pico-8 play session: hold → + tap 🅾

[t = 1 s] hold → ~1s, tap 🅾 ~2×
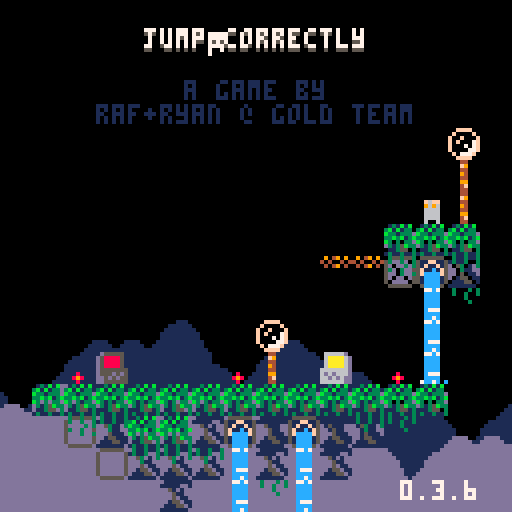
[t = 2 s] hold → ~2s, tap 🅾 ~4×
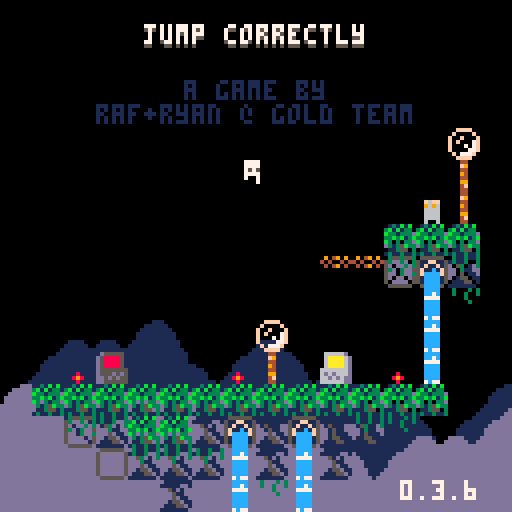
[t = 4 s] hold → ~4s, tap 🅾 ~7×
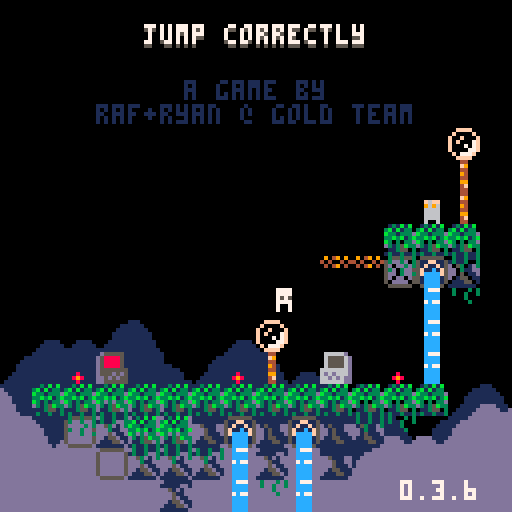
[t = 6 s] hold → ~6s, tap 🅾 ~10×
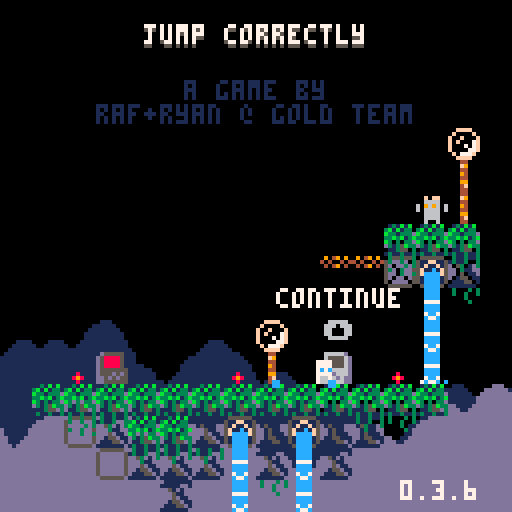

pico-8 cartridge
version 42
__lua__
-- jumper 2
-- 2025-01-17
ver="0.3.6"

hide_t=false //remove later
p_win=false //keep this
last_lvl=31

--constants and globals
p_spd=1
p_accel=0.3		 --fall accel (0.3)
p_f_max=4				 --fall spd max (4)
p_j_max=-2.5	 --jump spd max (-2.5)
p_j_fre=1   	 --num free jumps
p_j_t_max=5 	 --jump frames
p_w_spd=0.3 		--water fill speed

l_toucht=nil

chl=0 --checkpoint lvl
crl=0 --current lvl

-- enemy constants
ice_t_slow=70 --ice spawn time slow
ice_t_fast=30 --ice spawn time fast

cltb=0 --cloud time back
cltf=0 --cloud time front
key_cols={10,11,12,8} --keys

logo_t=0
auto_save=1
tot_d=0
aut=0

function _init()
	printh("=====start=====")
	cartdata("gt_jump_correctly_1")
	
	mplay=false
	pp=obj(-1,-1,3,5)
	chl=dget(0)
//chl=31
	auto_save=dget(1)
	tot_d=dget(2)
	printh("load save 0 "..chl)
	printh("load save 1 "..auto_save)
	printh("load save 2 "..tot_d)
	
	reset_checkpoint(0)
	
	menuitem(
		1,
		"save game",
		save_game
	)
	
	menuitem(
		2,
		"auto save "..(auto_save==1 and "is on" or "is off"),
		toggle_auto_save
	)
	
	menuitem(
		3,
		"clear save data",
		clear_save
	)
end

function reset_checkpoint(ll)
	printh("reseting from checkpoint")
	uits,l_uits=-0.1,-1 --ui time slow
	uitf,l_uitf=-0.1,-1 --ui time fast
	
	tpt=0								--lvl trans time
	pvy=0  			   --vel y
	pdrx=1 			   --dir x
	pdry=0 			   --dir y
	pmt=0  			   --move time
	pjmp=0 			   --current jump
	pjp=true     --jump pressed
	pjmpt=0      --jump time
	ptank=1 		   --num water tanks (this will probably never get higher)
	pwater=0 	   --amt water
	pst=false    --show empty tank icon
	pwt=0					   --water time
	ptw=false    --touching water
	pdig=false   --is digging
	pdt=0				 	  --digging time
	pseed=0				  --seeds
	psht=false   --shooting
	ptswch=false --touching switch player
	etswch=false --touching switch any ememy
	pto=false 	 	--near old man :(
	pio=false    --interact old man
	og_text=":)" --old guy text
	ptn=false				--touching ng cpu
	pin=false				--interact ng cpu
	ptd=0    				--touching door (0 no, 1 yes, 2 yes+interact)
	pbnk=false   --did bonk
	prst=0							--restart time
	
	ogidx=0
	ogt=0
	
	dth_t=-1					--death time
	dth_e=nil				--death object
	
	if ll then
		crl=ll
	else
		crl=chl
		if(auto_save==1)save_game()
	end
	
	if crl==0 then
		mplay=false
		music(63)// test no music
	elseif not mplay then
		mplay=true
		music(0)// test start music
	end
	
		
	init_lvl()
end

function _draw()
	cls()
	camera(cmx,cmy)
	
	draw_clouds()
	
	if logo_t<50 then
		draw_logo()
		return
	end
	
	if tpt>0 and tpt<40 then
		local t,c="computer "..crl,5
		if crl==0 then
			t="correct!"
			c=cltb%8+8
		end
		
		print(
			t,
			cmx+cen_txt(t),
			cmy+62,
			c)
		return
	end
	
	if dth_t!=-1 then
		if dth_e and dth_e.draw then
			dth_e.draw(dth_e)
		end
		for e in all(effs)do
			e.draw(e)
		end
		return
	end
	
	draw_bk()
	
	for e in all(enemies)do
		if(e.draw)e.draw(e)
	end
	
	map(0,0)
	
	if not tp_out then
		draw_player()
	end
	//printh(cmi.." "..cmj.." "..cmx.." "..cmy)
	
	draw_fg()
	
	for b in all(bullets)do
		b.draw(b)
	end
	
	
	for e in all(effs)do
		e.draw(e)
	end
	
	draw_hud()
	if aut>0 then
		for i=0,flr((30-aut)/10)do
			pset(cmx+2+i*2,cmy+126,7)
		end
	end
	
	if pio then
		draw_old_guy_prompt()
	end
end

function _update()
	l_uits,uits=uits,(uits+0.1)%30
	l_uitf,uitf=uitf,(uitf+0.2)%30
	cltb=(cltb+0.7)%136
	cltf=(cltf+1)%136
	
	if aut>0 then
		aut-=1
	end
	
	if scr_wrap and 
				flr(uits%3)==0 and
				flr(l_uits%3)!=0 then
		for i=0,16 do
			add_wrap(cmx,cmy+i*8,1)
			add_wrap(cmx+127,cmy+i*8,-1)
		end
	end
	
	if logo_t<50 then
		logo_t+=1
		if(btnp(❎))logo_t+=25
		return
	end
	
	update_clds()
	
	for e in all(effs)do
		e.update(e)
	end
	
	if dth_t>=0 then
		dth_t-=1
		//if dth_e and dth_e.update then
			//dth_e.update(dth_e)
		//end
		if(dth_t==0)reset_checkpoint(crl)
		return
	end
	
	if pio then
		update_old_guy_prompt()
		return
	end
	
	for e in all(enemies)do
		e.tswch=false
		if(e.update)e.update(e)
	end
	
	update_lvl()
	update_bullets()
	
	if tp_out then
		update_tp_out()
	else
		update_player()
	end
end

function comb(a,b)
	for k,v in pairs(b)do
		a[k]=v
	end
end

function obj(x,y,w,h,ext)
	o={x=x,y=y,w=w,h=h}
	comb(o,ext)
	return o
end

function eff(x,y,d,u,ext)
	o={x=x,y=y,draw=d,update=u}
	comb(o,ext)
	return o
end

function rand(bot,top)
	return flr(rnd((top+1)-bot))+bot
end

function draw_bb(o)
	rect(
		o.x-o.w/2,
		o.y-o.h/2,
		o.x+o.w/2,
		o.y+o.h/2,
		8)	
end

function col_bb(a,b)
	if b.w==0 or b.h==0 then
		return false
	end
	local ax=a.x-a.w/2
	local ay=a.y-a.h/2
	local bx=b.x-b.w/2
	local by=b.y-b.h/2
	
	return ax<=bx+b.w and
		ax+a.w>=bx and ay<=by+b.h and
		ay+a.h>=by
end

function test_w_wrap(a,b)
	local aa=a
	if scr_wrap then
		aa=obj(
			a.x%128+cmx,
			a.y,a.w,a.h)
	end
	if col_bb(aa,b) then
		return b
	end
	return nil
end

function on_layer(o,ox,oy,lrs,t_spk,hb_mod)
	if type(lrs)!="table" then
		lrs={lrs}
	end
	if(hb_mod==nil)hb_mod=0
	
	local a=obj(o.x+ox,o.y+oy,o.w+hb_mod,o.h+hb_mod)
	local mi=flr(a.x/8)
	local mj=flr(a.y/8)
	
	for j=min(cmj+15,mj+1),max(cmj,mj-1),-1 do
	for ii=mi-1,mi+1 do
		local i=ii%16+cmi
		for f in all(lrs) do
			local s=mget(i,j)
			if fget(s,f) then
				--[[
				local aa=a
				if scr_wrap then
					aa=obj(
						a.x%128+cmx,
						a.y,a.w,a.h)
				end
				local b=obj(
					i*8+4,j*8+4,8,8,{s=s}
				)
				if col_bb(aa,b) then
					return b
				end
				]]--
				local b=obj(
					i*8+4,j*8+4,8,8,{s=s}
				)
				if test_w_wrap(a,b) then
					return b
				end
			end
		end
	end end
	
	if t_spk then
		for s in all(spks) do
			if test_w_wrap(a,s) then
				return s
			end
		end
	end
	return nil
end

function on_scr(o)
	return o.y<cmy+137 and 
								o.y>cmy-4 and
			 				o.x<cmx+137 and 
			 				o.x>cmx-4
end

function round(n)
	if n-flr(n)>=0.5 then
		return flr(n)+1
	end
	return flr(n)
end

function lerp(a,b,t)
 return a+(b-a)*t
end

function clear_map_at(x,y)
	mset(flr(x/8),flr(y/8),0)
end

function draw_logo()
	local f=min(logo_t/25,1)
	for i=1,4 do
		spr(
			124+i-1,
			cmx+60+f*8*i-4*f,
			cmy+60)
		spr(
			124-i,
			cmx+60-f*8*i+4*f,
			cmy+60)
	end
end

function toggle_auto_save(i)
	if i==1 or i==2 then
		return
	end
	auto_save=(auto_save+1)%2
	printh("set auto save ")
	printh(auto_save)
	dset(1,auto_save)
	//add sfx here
	menuitem(
		2,
		"auto save "..(auto_save==1 and "is on" or "is off"),
		toggle_auto_save
	)
end

function save_game(i)
	if i==1 or i==2 then
		return
	end
	printh("set save 0 "..chl)
	printh("set save 2 "..tot_d)
	dset(0,chl)
	dset(2,tot_d)
	//add sfx here
	aut=30
end

function clear_save(i)
	if i==1 or i==2 then
		return
	end
	
	printh("clear save 0")
	printh("clear save 2")
	dset(0,0)
	dset(2,0)
	chl=0
end

music(0)

-->8
--player
function draw_player()
	local off=(ptswch and 2 or 0)
	
	--legs
	sspr(
		12,flr(pmt)%2*2+8,
		4,2,
		pp.x-2,pp.y+1-off,
		4,2,
		pmt<2
	)	

	--ducking
	local dt=flr(pdt/3)%2
	if dt==0 and 
				pdry==1 and 
				pvy==0 and
				not pdig then
		dt=1
	end

	--head
	if(pjmp>=p_j_fre)pal(12,5)
	sspr(
		8,pdry*4+12,
		4,4,
		pp.x-2,pp.y-3+dt-off,
		4,4,
		pdrx==-1
	)
	pal()
		
	--off screen arrow
	if pp.x>cmx+128 then
		spr(13,cmx+120,pp.y-4)
	elseif pp.x<cmx-1 then
		spr(13,cmx+2,pp.y-4,1,1,true)
	end
	
	--water drops
	if ptw then
		draw_splash(pp.x-4,pp.y-5)
	end
	
	--water tank
	local ofx=3
	if(pdrx==-1)ofx=-8
	if pst then
		sspr(0,8,6,6,pp.x+ofx,pp.y-6)
	elseif pwater>0 then
		if ptw then
			--tank shadow
			sspr(
				0,8,6,6,
				pp.x+ofx+1,pp.y-5)
		end
		sspr(
			16+8*(pwater-1)+(flr(uits)%2)*4,8,
			5,5,pp.x+ofx,pp.y-6)
	end
	
	--seeds
	for i=1,pseed do
		local a=uitf/7.5+i/pseed
		local x=pp.x+cos(a)*6
		local y=pp.y+sin(a)*6
		rectfill(
			x,y,
			x+sgn(cos(a)),
			y+sgn(sin(a)),7)
	end
	
	if prst>15 then
		draw_int(
			4-flr(prst/15),
			pp.x+2,
			pp.y-2)
	end
	
	--[[
	draw_bb(
		{x=pp.x,y=pp.y+4,w=3,h=1}
	)
	]]--
end

function update_player()
	local move=false
	pdry=0
	if(btn(➡️))move,pdrx=true,1
	if(btn(⬅️))move,pdrx=true,-1
	if(btn(⬆️))pdry=-1
	if(btn(⬇️))pdry=1
	
	if move then
		pmt-=0.3
		if(pmt<0)pmt=4
		if not on_layer(pp,pdrx,0,0) then
			pp.x+=p_spd*pdrx
		end
	else
		pmt=0
		pp.x=flr(pp.x)
	end
	
	if scr_wrap then
		local wr=false
		if(pp.x<cmx-1)pp.x,wr=cmx+127,true
		if(pp.x>cmx+127)pp.x,wr=cmx,true
		if(wr)sfx(3,-1,12,14)
	end
	
	--touch enemy
	local ts=false --touch shroom
	for e in all(enemies)do
		if col_bb(pp,e) then
			if e.draw==draw_shroom then
				ts=true
				//printh(pp.x.." "..pp.y.." touch shroom")
			elseif e.can_hurt then
				//reset_checkpoint()
				kill_plr(e)
				return
			end
		end
	end
	
	--jump
	if btn(🅾️) then
		if not pjp then
			pjp=true
			--  bank,chnl,off, len
			--sfx(0,   0,   0,   0)
			if (pjmp<p_j_fre or
							flr(pwater/3)>0) then
				if pjmp>=p_j_fre and pwater>2 then
					pwater-=3
					if pwater==0 then
						pst=true
					end
				end
				pjmpt=p_j_t_max
				//pvy=p_j_max
				pjmp+=1
				add_jump(pp.x-1,pp.y)
				if not ptn then
					sfx(3,-1,0,8)
				end
			end
		end
		if pjmpt>0 then
			pvy=p_j_max
		end
		pjmpt=max(0,pjmpt-1)
	else
		pjmpt=0
		pjp=false
	end
	
	--fall
	pvy=min(p_f_max,pvy+p_accel)
	if pvy<0 then
		local b=on_layer(pp,0,pvy,0) 
		if b then
			if not pbnk then
				sfx(3,-1,8,4)
			end
			pbnk=true
			pp.y=b.y+7
			pvy=0.5 --y vel of player after bonk
		end
	else 
		local t=on_layer(
			pp,0,max(1,pvy),{0,1})
		if t!=nil and t.y-pp.y>4 then
			if pvy>p_accel then
				//printh(
				//	"landed "..(
				//		ts and "true" or "false")
				//	)
				add_landed(pp.x,pp.y+4)
				pbnk=false
				sfx(5,-1,0,10)
			end
			pp.y=(flr(pp.y/8)*8)+5
			pvy=0
			pst=false
			
			if not ts then
				pjmp=0
			end
			
			if t and t.s==76 then
				set_cld(t.x,t.y)
			end
		end
	end
	pp.y+=pvy
	
	local sq=on_layer(pp,0,0,0)
	if sq then
		//printh(sq.x.." "..sq.y)
		local o=obj(
			sq.x,sq.y,0,0,
			{
				draw=function()
					spr(sq.s,sq.x-4,sq.y-4)
				end
			})
		kill_plr(o)
	end
	
	--shoot
	if btn(❎) then
		if not pto and 
					not psht and 
					pseed>0 then
			psht=true
			pseed-=1
			sfx(6,-1,0,6)
			local dx=pdrx
			if(pdry!=0)dx=0	
			//add_get(pp.x+2,pp.y,pseed)
			add_bullet(
				pp.x+dx*5,pp.y+pdry*5,1,
				dx*4,pdry*4,false,7,true)
		end
	else
		psht=false 
	end
	
	if btn(❎) and 
				btn(⬇️) and 
				pvy==0 then
		prst+=1
		if prst==15*4 then
			kill_plr()
		end
	else
		prst=0
	end
	
	--touch water
	--note: timer doesnt
	--reset when player
	--leaves water
	ptw=false
	for w in all(waters) do
		if(col_bb(pp,w))ptw=true
	end
	if ptw then
		pwt+=p_w_spd
		if pwt>=1 then
			pwt=0
			if pwater/3<ptank then
				pwater+=1
				pst=false
				sfx(4,-1,(pwater-1)*6,6)
			end
		end
	end
	
	//printh(pov)
	
	if pp.y>cmy+136 then
		//reset_checkpoint()
		kill_plr()
		return
	end
	
	for b in all(bullets)do
		if col_bb(pp,b) then
			//reset_checkpoint()
			kill_plr(b)
			return
		end
	end
	
	--touch key
	for k in all(l_keys)do
		if not k.p and col_bb(pp,k) then
			k.p=true
			add(p_keys,k)
			sfx(10)
		end
	end
	
	--touch door
	//for d in all(doors)do
	if door then
		if col_bb(pp,door) then
			//ptd=true
			if btn(⬇️) or btn(⬆️) then
				local can=true
			
				//sfx(11)
				//sfx(17)
				//sfx(7,-1,4,4)
				for k in all(l_keys)do
					if k.p==false then
						can=false
					end
				end
			
				if can then
					for k in all(keys)do
						del(keys,k)
					end
					if crl==last_lvl then
						crl=0
						p_win=true
					elseif crl==chl then
						crl+=1
					else
						crl=chl
					end
					sfx(11)
					init_tp_out()
				
					return
				elseif ptd<2 then
					sfx(7,-1,4,4)
					ptd=2
				end
			else
				ptd=1
			end
		else
			ptd=0
		end
	end
	
	--touch flower
	local flwr=nil
	for f in all(flwrs)do
		if col_bb(pp,f) and pdry==1 then
			flwr=f
		end
	end
	
	if pvy!=0 or flwr==nil then
		pdig=false
		pdt=0
	else
		if pdig==false then
			pdt=10
		end
		pdig=true
		if pdt%5==0 then
			add_dig(pp.x,pp.y+4)
			sfx(8,-1,27,4)
		end
		if pdt<=0 then
			del(flwrs,flwr)
			pseed+=flwr.s
			add_get(pp.x,pp.y,"+"..flwr.s)
			sfx(14)
		end
		pdt-=1
	end
	
	-- touch teleporter
	local toucht=nil
	for tt in all(tps)do
	for i=0,1 do
		local t=tt[i+1]
		if t then
			if col_bb(pp,t) then
				//printh((i+1%2)+1)
				toucht=tt[(i+1)%2+1]
			end
		end 
	end end
	if l_toucht==nil and
				toucht!=nil then
		pp.x=toucht.x
		pp.y=toucht.y+1
		pvy*=-1
		--[[
		because of long pressing jumps,
		if the player enters this while
		holding jump before the max hold
		time, their velocity wont flip
		]]--
		add_b_exp(pp.x,pp.y,5,5,toucht.c)
		sfx(7,-1,8,24)
	end
	l_toucht=toucht
	
	-- old man
	pto=false
	if old_guy and 
				col_bb(pp,old_guy)then
		pto=true
		if btnp(❎) then
			sfx(7,-1,0,4)
			pio=true
			ogt=0
			l_ogt=-1
			if og_texts[crl]!=nil then
				og_text=og_texts[crl]
			end
		end
	end
	
	-- touch ng cpu
	ptn=false
	if ng_cpu and
				col_bb(pp,ng_cpu)then
		ptn=true
		if btnp(❎) then
			if pin then
				clear_save()
				//kill_plr(ng_cpu)
				crl=1
				init_tp_out()
				sfx(17)
			else
				sfx(7,-1,0,4)
			end
			pin=true
		elseif btnp(🅾️) then
			sfx(7,-1,4,4)
			pin=false
		end
	else
		pin=false
	end
end

function kill_plr(o)
	tot_d+=1
	dth_e=o
	dth_t=30
	add_b_exp(
		mid(cmx,pp.x,cmx+127),
		mid(cmy,pp.y,cmy+127),
		10,10)
		sfx(8,-1,0,27)
end

-->8
--hud/general

function draw_hud()
	print(ver,100,120,7)
	if(hide_t)return
	--[[
	// uncomment for testing
	print("lvl:"..crl+1,cmx+31,cmy+1,1)
	print("lvl:"..crl+1,cmx+30,cmy,7)
	print("dth:"..tot_d,cmx+61,cmy+1,1)
	print("dth:"..tot_d,cmx+60,cmy,7)
	]]--
	
	if crl==0 then
		local t="jump correctly"
		//t="you jumped correctly"
		local off=mid(
			-2.9,
			cos((cltf%136)/136)*3,
			2.9
		)
		print(
			t,cen_txt(t),10+off,5)
		print(
			t,cen_txt(t),9+off,7)
		print("a game by",46,20,1)
		print("raf+ryan @ gold team",
			24,26,1)
		
		if p_win then
		 t1="times jumped"
		 t2="incorrectly: "..tot_d
		 //t2="incorrectly: "..19999
		 print(
			 t1,
			 cen_txt(t1),40,13)
		 print(
			 t2,
			 cen_txt(t2),46,13)
			
			print("rank:",49,58,7)
			//tot_d=50
			local r,c=rank()
			if c==nil then
				pal(7,(uitf%8)+8)
			elseif flr(uitf)%2==0 then
				pal(7,c)
			end
			print(r,72,58,7)
			pal()
		end	
	end
end

function cen_txt(t)
	return 64-(#t*4)/2
end

function draw_splash(x,y)
	sspr(
		16,13+flr(uitf)%3*3,
		8,3,
		x,y)	
end

clds_b={
"00000002234002000",
"00000031111631420",
"20034311111111114",
"14311111111111111"
}
clds_f={
"00000023400562000",
"20022311143111456",
"14311111111111111"
}
function draw_clouds()
	rectfill(cmx,cmy+112,cmx+128,cmy+128,1)
	draw_cloud_layer(clds_b,72,cltb)
	rectfill(cmx,cmy+120,cmx+128,cmy+128,13)
	pal(1,13)
	draw_cloud_layer(clds_f,88,cltf)
	pal()
end

function draw_cloud_layer(arr,y,t)
	for j=1,#arr do
		for i=0,16 do
			local x=i*8-t
			if(x<-8)x+=136
			spr(arr[j][i+1],cmx+x,cmy+y+j*8)
		end
	end
end

function draw_old_guy()
	local s=0
	if cltf>68 or 
				cltf<30 and cltf%12>6 then
		s=4
	end
	sspr(
		64+s,0,
		4,8,
		old_guy.x-2,old_guy.y-4,
		4,8,
		pp.x<old_guy.x)
	if cltf>68 then
		local off=old_guy.y
		if(cltf%12>6)off-=1
		line(
			old_guy.x-4,off-1,
			old_guy.x-4,off,6)
		line(
			old_guy.x+3,off-1,
			old_guy.x+3,off,6)
	end
	//draw_bb(old_guy)
end

function draw_old_guy_prompt()
	local top=cmy+40
	local lft=cmx+20
	
	rectfill(
		lft,top,
		lft+86,top+48,0)
	rect(
		lft,top,
		lft+86,top+48,7)
	
	print(sub(og_text,0,ogt),
		lft+2,top+2,7)
end

l_ogt=-1
function update_old_guy_prompt()
	if ogt<#og_text then
		ogt+=0.5
		if l_ogt!=flr(ogt) and flr(ogt)%2==0 then
			local off=rand(0,1)
			sfx(18,-1,off*3,3)
			//sfx(18,-1,0,2)
		end
		l_ogt=flr(ogt)
	end

	if btnp(🅾️) then
		pio=false
		sfx(7,-1,4,4)
	elseif btnp(❎) then
		if ogt<#og_text then
			ogt=#og_text
		else
			pio=false
			sfx(7,-1,4,4)
		end
	end
end

function draw_ng_cpu()
	if ptd>0 then
		print(
			"continue",
			door.x-15,
			door.y-20,
			7)
		draw_int("⬆️",door.x+1,door.y-2)
	end
	
	spr(7,ng_cpu.x-4,ng_cpu.y-4)
	if(not ptn)return
		
	if pin then
		print(
			"are you sure?",
			ng_cpu.x-23,
			ng_cpu.y-20,
			7)
		print(
			"no:    yes:",
			ng_cpu.x-23,
			ng_cpu.y-12,
			7)
		draw_int("🅾️",ng_cpu.x-7,ng_cpu.y-2)
		draw_int("❎",ng_cpu.x+25,ng_cpu.y-2)
	else
		print(
			"new game",
			ng_cpu.x-15,
			ng_cpu.y-20,
			7)
		draw_int("❎",ng_cpu.x,ng_cpu.y-2)
	end
end

-- draw interact
function draw_int(s,x,y)
	print(s,x-4,y-10,5)
	print(
		s,
		x-4,
		y-(
			flr(uits)%2==0 and 11 or 10
		),
		6
	)
end


og_texts={}
og_texts[0]="bad news. one of the\ninterns spilled their\nlatte on the\nmainframe console and\nscrambled our\nencrypted data. make\nhaste and retrieve\nour floppy disks!"
og_texts[2]="if you look down,\nyou'll notice these\ndancing flowers.\nthey're extra tasty\nthis time of year!"
og_texts[8]="oh boy, i can't wait\nto get back to work!"
og_texts[15]="i feel a temporal\nshift when i pass\nthe particles."
og_texts[16]="these mushrooms\nreally get me. they\ncan help us reach\nhigh and low places!"
og_texts[21]="my forehead feels\nrather warm!\nfortunately, the\nsource of the heat\nmay not harm you."
og_texts[28]="some jerk once\ncompared me to a\ntalking paper clip."
og_texts[31]="almost there, kid!\nuse your final\nresources wisely."

function rank()
	if(tot_d==0)return "s+",nil
	if(tot_d<=40)return "s",8
	if(tot_d<=100)return "a",9
	if(tot_d<=200)return "b",11
	if(tot_d<=400)return "c",13
	return "d",2
end
-->8
--map functions

function init_lvl()
	reload(0x1000, 0x1000, 0x2000)
	waters={}
	ftns={}
	l_keys={}
	p_keys={}
	door=nil
	flwrs={}
	swchs={}
	swch_cs={}
	sw_blks={}
	clds={}
	spks={}
	tps={
		{nil,nil},
		{nil,nil}
	}
	old_guy=nil
	ng_cpu=nil
	
	sw_state=false
	sw_state_c=false
	sw_state_l=false
	scr_wrap=false
	flip_d=false
	
	bullets={}
	effs={}	
	enemies={}	
	--current map tile i,j
	cmi=crl%8*16
	cmj=flr(crl/8)*16
	--current map x,y
	cmx,cmy=cmi*8,cmj*8
	
	--debug for when no checkpoint
	pp.x,pp.y=cmx+64,cmy+64
	
	printh("init lvl: "..crl..", "..cmi.." "..cmj)
	
	local inf_ftns={}
	
	for j=0,15 do
	for i=0,15 do
		local s=mget(cmi+i,cmj+j)
		local fl=fget(s)
		local sn=mget(cmi+i,cmj+max(j-1,0))
		local ss=mget(cmi+i,cmj+min(j+1,15))
		local sw=mget(cmi+max(i-1,0),cmj+j)
		local se=mget(cmi+min(i+1,15),cmj+j)

		local x,y=cmx+i*8,cmy+j*8
		
		if s>=93 and s<=94 then
			--fountains
			local on_t,off_t=7,0
			if(s==94)on_t,off_t=30,30
			if(s==93)add(inf_ftns,{x=x,y=y})
			add(ftns,{
				x=x,y=y,
				t=-1,on_t=on_t,off_t=off_t
			})
			mset(cmi+i,cmj+j,79)
		elseif s==109 or s==110 then
			add(sw_blks,{
				cmi+i,cmj+j,s==110
			})
		elseif fl==0 then
			-- items created in this
			-- block will clear the
			-- original map tile
			mset(cmi+i,cmj+j,0)
			
			if s==107 then
				--spikes
				local off,f=5,false
				if sn!=77 and 
							sn!=109 and
							sn!=110 and
							fget(sn,0) then
					off,f=2,true
				end
				local sp=add_enemy(
					x+4,y+off,8,4,
					draw_spike,
					nil,
					false,
					true,
					{f=f}
				)
				add(spks,sp)
			elseif s==53 then
				--circle spikes
				add_enemy(
					x+4,y+4,7,7,
					draw_c_spike,
					nil,
					false,
					true
				)
			elseif s==22 then
				--keys/floppy
				add(l_keys,obj(
					x+4,y+4,4,4,
					{p=false}
				))
			elseif s==23 then
				--door
				door=obj(x+4,y+4,8,8)
			elseif s==24 or s==25 then
				--flower 5 seed
				add(flwrs,obj(x+4,y+4,6,8,{s=s==24 and 5 or 1}))
			elseif s==48 or s==49 then
				-- checkpoints
				printh("cp "..x.." "..y)
				pp.x,pp.y=x+4,y+5
				add_b_exp(pp.x,pp.y,10,10)
			elseif s==50 or s==51 then
				-- slimes
				add_enemy(
					x+4,y+4,4,6,
					draw_slime,
					update_slime,
					true,
					true,
					{fast=s==51}
				)
			elseif s==52 then
				-- cacti
				add_enemy(
					x+4,y+4,7,8,
					draw_cactus,
					update_cactus,
					true,
					true,
					{t=60}
				)
			elseif s==55 or s==56 then
				-- moles
				add_enemy(
					x+4,y+4,5,6,
					draw_mole,
					update_mole,
					true,
					true,
					{j=s==56,tm=15,htm=0}
				)
			elseif s==35 then
				-- switches
				add(swchs,obj(
					x+4,y+6,7.5,3))
			elseif s==37 then
				-- switch coins
				add(swch_cs,obj(
					x+4,y+4,7,6))
			elseif s==102 or s==103 then
				-- icicles
				add_enemy(
					x+4,y-4,0,0,
					nil,
					update_ice_spwn,
					false,
					false,
					{tm=s==102 and ice_t_slow or ice_t_fast}
				)
			elseif (s>=40 and s<=44) or
										(s>=57 and s<=60) then
				-- flame spaner
				local drs={
					nil,
					{1,0},{-1,0},{0,-1},{0,1}
				}
				local spd=0.8 -- slow speed
				if s==40 then
					spd=1.8 -- tracker speed
				elseif s>45 then
					spd=1.6 -- fast speed
				end
				local e=add_enemy(
					x,y,0,0,
					draw_flame_spawn,
					update_flame_spawn,
					false,
					false,
					{
						tm=0,
						dr=s<45 and drs[s-39] or drs[s-55],
						flt=not fget(ss,0),
						spd=spd
					}
				)
				//printh(s-39)
				//printh(drs[s-39])
			elseif s==11 then
				scr_wrap=true
			elseif s==61 then
				-- mushroom
				add_enemy(
					x+4,y+4,7,6,
					draw_shroom,
					update_shroom,
					true,
					false,
					{tp=false}
				)
			elseif s==31 then
				--eye
				add_enemy(
					x+4,y+4,7,6,
					draw_eye,
					update_eye,
					false,
					false,
					{t=0}
				)
			elseif s==120 then
				flip_d=true
			elseif s>=116 and s<=119 then
				--teleporters
				local i1=ceil(abs(115-s)/2)
				local i2=(s%2)+1
				local cs={{3,11},{2,8}}
				tps[i1][i2]=obj(
					x+4,y+4,6,6,
					{c=cs[i1]}
				)
			elseif s==8 then
				old_guy=obj(
					x+4,y+4,8,8,
					{draw=draw_old_guy}
				)
			elseif s==7 then
				ng_cpu=obj(
					x+4,y+4,8,8)
			end
		end
	end end
	
	for f in all(inf_ftns)do
		local j=flr(f.y/8)
		local i=flr(f.x/8)
		
		repeat
			add(
				waters,
				obj(
					f.x+4,
					cmy+3+(j-cmj)*8,
					8,8,
					{st=f.y+5}
				)
			)
			j+=1
		until j>cmj+15 or fget(mget(i,j),0)
	end
	
	--[[
	// title test, use moles
	// to
	if crl==0 then
		local ss="jump correctly"
		printh("lvl 1")
		for i=0,#ss-1 do
			local s=ss[i+1]
			local x,y=24+i*4,20-i*2
			add_enemy(
				x+4,y+4,3,5,
				draw_title_text,
				update_mole,
				true,
				true,
				{j=true,tm=15,htm=0,s=s}
			)
		end
	end
	]]--
end

function draw_bk()
	for w in all(waters)do
		local off=0
		if w.ct and w.ct.y>w.st then
			//printh(w.ct.y-w.y)
			off=7-(w.ct.y-w.y)
		end
		sspr(
			14*8+flr(uits)%4*4,0,
			4,8-off,
			w.x-2,w.y-4)
		//end
		//draw_bb(w)
		if w.ct and off!=0 then

			draw_splash(w.ct.x-4,w.ct.y-5)
		end
		
		for e in all(enemies)do
			if col_bb(w,e) then
				sspr(
					16,13+flr(uitf)%3*3,
					8,3,
					e.x-4,e.y-5)
			end
		end
	end
	
	//for d in all(doors)do
	if door then
		if #p_keys==#l_keys and 
					uits-flr(uits)>0.5 then
			pal(5,key_cols[flr(uits)%#l_keys+1])
		end
		spr(
			23,
			door.x-4,
			door.y-4,
			1,1,
			flip_d
		)
		pal()
		//draw_bb(door)
	end
	
	if old_guy then
		draw_old_guy()
	end
	
	if ng_cpu then
		draw_ng_cpu()
	end
end

function draw_fg()
	local ft=cltf%68
	if ft>0 and ft<7 or 
				ft>14 and ft<21 then
		pal(3,7)
		pal(10,7)
		pal(14,7)
	end
	for f in all(flwrs)do
		local fx=mid(0,flr(uits)%4-1,1)
		local oy=flr(uits)%4%2
		if f.s==5 then
			sspr(
				64,13,6,3,
				f.x-3+fx,f.y+1,
				6,3,fx>0)
			sspr(
				8*8,8,6,5,f.x-3,f.y-4+oy)
		elseif f.s==1 then
			sspr(
				72,14,6,2,
				f.x-3+fx,f.y+1,
				6,3,fx>0)
			sspr(
				72,9,6,5,f.x-3,f.y-4+oy)
				
		end
		//draw_bb(f)
	end
	pal()
	
	for i=1,#l_keys do 
		local k=l_keys[i]
		pal(7,key_cols[i])
		spr(
			22,
			k.x-4,
			k.y-4+mid(
				-1.9,
				cos((uits+i)/5)*2,
				1.9
			)
		)
		pal()
		//draw_bb(k)
	end
	
	for s in all(swchs)do
		
		sspr(24,
			sw_state and 21 or 17,
			8,3,s.x-4,s.y-1)
		//draw_bb(s)
	end
	
	for s in all(swch_cs)do
		if ptswch or etswch then
			palt(5,true)
			pal(7,13)
			pal(8,13)
			pal(11,13)
		end
		spr(sw_state and 37 or 38,
			s.x-4,s.y-4+cos(uits/6)*2)
		//draw_bb(s)
		pal()
	end
	
	for ti=1,#tps do
	for t in all(tps[ti]) do
	if t then
		//draw_bb(t)
		local d=ti<2 and 1 or -1
		for i=0,2 do
			local f=max(1,i*2)
			local a=0
			while a<1 do
				local aa=a+(cltf/(136/f))
				
				pset(
					t.x+cos(aa)*(2+i),
					t.y+sin(aa)*(2+i)*d,
					i%2==0 and t.c[2] or t.c[1]
				)
				a+=1/5
			end
		end
	end end end
	
	if pto then
		draw_int("❎",old_guy.x,old_guy.y)
	end
end

function update_lvl()
	for w in all(waters)do
		w.y+=1
		local t=on_layer(w,0,0,0,false,-2)
		w.ct=t
		if w.y>cmy+136 or 
					(t!=nil and t.y>w.st and t.y-w.y<1)  then
			del(waters,w)
		end
	end
	
	for f in all(ftns)do
		f.t+=1
		if f.t<f.on_t then
			if f.t%8==0 then
				add(waters,obj(
					f.x+4,f.y+4,8,8,{st=f.y+5}
				))
			end
		elseif f.t==f.on_t+f.off_t then
			f.t=-1
		end
	end
	
	for i=1,#p_keys do
		local k=p_keys[i]
		//if k.p then
			local tx=pp.x+4*i*1.2*pdrx*-1
			local ty=pp.y-3
			k.x=lerp(k.x,tx,0.2)
			k.y=lerp(k.y,ty,0.2)
		//end
	end
	
	sw_state=sw_state_c
	ptswch=false
	etswch=false
	for s in all(swchs)do
		if col_bb(s,pp) then
			ptswch=true
			sw_state=true
		end
		
		for e in all(enemies)do
			if col_bb(s,e) then
				e.tswch=true
				etswch=true
				sw_state=true
			end
		end
	end
	
	if not ptswch and not etswch then 
	for s in all(swch_cs)do
		if col_bb(s,pp) then
			del(swch_cs,s)
			sw_state_c=not sw_state_c
			sfx(13,-1,0,16)
		end
	end end
	
	for s in all(sw_blks)do
		if s[3]==sw_state then
			mset(s[1],s[2],sw_state and 110 or 109)
		else
			mset(s[1],s[2],111)
		end
	end
	
	if sw_state!=sw_state_l then
		sfx(12,-1,0,2)
	end
	sw_state_l=sw_state
end
-->8
--effects and bullets

function add_bullet(
	x,y,w,
	vx,vy,
	fall,
	c,
	p,
	draw)
	add(bullets,obj(
		x,y,
		w,w,{
			vx=vx,
			vy=vy,
			fall=fall,
			c=c,
			p=p,
			draw=draw and draw or draw_bullet
		}))
end

function draw_bullet(b)
		rectfill(
			b.x-b.w/2,b.y-b.h/2,
			b.x+b.w/2,b.y+b.h/2,
			b.c and b.c or 7)
		//draw_bb(b)
end

function draw_c_bullet(b)
	spr(
		26,b.x-1,b.y-1,
		1,1,
		false,
		b.vy>1
	)
	//draw_bb(b)
end

function update_bullets()
	for b in all(bullets)do
		if b.fall then
			b.vy=min(p_f_max,b.vy+p_accel)
			if b.vx>0 then
				b.vx=max(0,b.vx-0.2)
			elseif b.vx<0 then
				b.vx=min(0,b.vx+0.2)
			end		
		end
	
		b.x+=b.vx
		b.y+=b.vy
		
		if b.x<cmx or b.x>cmx+128 or
					b.y<cmy or b.y>cmy+128 then
			//add_b_exp(b.x,b.y,2,4)
			del(bullets,b)
		end
		
		local t=on_layer(b,0,0,0)
		if t!=nil and 
					(b.draw!=draw_c_bullet or 
						t.y>b.y
					)then
			if b.p and t.s==77 then
				clear_map_at(t.x,t.y)
				add_gb(t.x,t.y)
				sfx(15,-1,0,27)
			end
			add_b_exp(b.x,b.y,2,4)
			del(bullets,b)
		end	
		
		if b.p then
			for e in all(enemies)do
				local tbw=b.w
				b.w+=2
				b.h+=2
				if e.can_hit and 
							col_bb(b,e) then
					add_b_exp(b.x,b.y,2,4)
					del(bullets,b)
					del(enemies,e)
				end
				b.w,b.h=tbw,tbw
			end	
		end
	end
end

function add_b_exp(x,y,m,n,c)
	for i=0,rand(m,n) do
		add(effs,eff(
			rand(x-4,x+4),rand(y-4,y+4),
			draw_jump,update_b_exp,
			{
				t=rand(10,15),
				vx=rand(-0.5,0.5),
				vy=rand(-0.5,0.5),
				c=c
			}
		))
	end
end

function update_b_exp(e)
	e.t-=1
	e.x+=e.vx
	e.y+=e.vy
	e.vx*=0.9
	e.vy*=0.9
	if(e.t==0)del(effs,e)
end

--sprinkle effect update
function update_spkl(s)
	s.dy=min(s.dy+p_accel,p_f_max)
	s.y+=s.dy
		
	if s.dx!=0 then
		s.dx-=sgn(s.dx)*0.1
	end
	s.x+=s.dx
		
	s.t-=1
	if s.y>cmy+128 or s.t==0 then
		del(effs,s)
	end
end

function add_dig(x,y)	
	for dx in all({1.2,-1.2})do
		add(effs,eff(
			x,y,draw_dig,update_spkl,
			{dx=dx,dy=-1,t=15}
		))
	end
end

function draw_dig(d)
	rectfill(d.x,d.y,d.x,d.y,15)
end

function add_gb(x,y)
	local dirs={
		{1.2,-1},
		{-1.2,-1},
		{1.2,-1.5},
		{-1.2,-1.5},
	}
	
	for dir in all(dirs)do
		add(effs,eff(
			x,y,draw_gb,update_spkl,
			{dx=dir[1],dy=dir[2],t=15,so=rand(0,3)}
		))
	end
end

function draw_gb(g)
	local sx=g.so%2*4
	local sy=flr(g.so/2)*4
	sspr(sx,16+sy,4,4,g.x,g.y)
end

function add_get(x,y,v)
	add(effs,eff(
		x-4,y-8,draw_get,update_get,
		{t=25,v=v}))
end

function draw_get(g)
	print(
		g.v,g.x,g.y,
		flr(g.t)%8+8
	)
end

function update_get(g)
	g.y-=0.6
	g.t-=1
	if g.t==0 then
		del(effs,g)
	end
end

function add_jump(x,y,c)
	local dirs={
		{1.2,-0.5},
		{-1.2,-0.5},
		{1.2,-1.5},
		{-1.2,-1.5},
	}
	
	for dir in all(dirs)do
		add(effs,eff(
			x,y,draw_jump,update_spkl,
			{dx=dir[1],dy=dir[2],t=10,c=c}
		))
	end
end

function draw_jump(j)
	if j.c then
		pal(7,j.c[flr(j.t)%#j.c+1])
	else
		pal(7,flr(j.t)%8+8)
	end
	sspr(13,13,3,3,j.x,j.y)
	pal()
end

function add_landed(x,y)
	//printh("added landed")
	for d in all({-1,1})do
		add(effs,eff(
			x+2*d,y,draw_landed,update_landed,
			{dx=d}
		))
	end
end

function draw_landed(l)
	rectfill(
		l.x,l.y,
		l.x+1*sgn(l.dx),l.y+1,
		flr(cltf)%8+8)
end

function update_landed(l)
	l.x+=l.dx
	l.dx*=0.90
	if abs(l.dx)<0.5 then
		del(effs,l)
	end
end

function init_tp_out()
	tp_out=true
	tpt=60
	add_b_exp(pp.x,pp.y,10,10)
end

function update_tp_out()
	tpt-=1
	if tpt==0 then
		tp_out=false
		chl=crl
		reset_checkpoint()
		//init_lvl()
	end
end

function set_cld(x,y)
	local can=true
	for c in all(clds) do
		if c[1]==x and c[2]==y then
			can=false
		end
	end
	if(can)add(clds,{x,y,7})
end

function update_clds()
	for c in all(clds)do
		c[3]-=1
		if c[3]==0 then
			add_b_exp(c[1],c[2],3,6,{13,14,15})
			clear_map_at(c[1],c[2])
			del(clds,c)
			sfx(6,-1,6,15)
		end
	end
end

function add_wrap(x,y,d)
	add(effs,eff(
		x,y+rand(-2,2),
		draw_wrap,update_wrap,
		{
			dx=d*rnd()*0.2,
			dy=rnd()*0.09,
			
			t=rand(20,40),
			c=rnd({1,2,13,14})
		}
	))
end

w_cols={14,13,2,1}
function draw_wrap(w)
	//circ(
	//	w.x,
	//	w.y+sin(w.t),1*(w.t/40),2)
	pset(
		w.x,
		w.y+sin(w.t),
		w_cols[flr((w.t/40)*4)+1])
end

function update_wrap(w)
	w.t-=1
	w.x+=w.dx
	w.y-=w.dy
	if w.t==0 then
		del(effs,w)
	end
end



-->8
-- enemies

function add_enemy(x,y,w,h,d,u,hit,hurt,ext)
	e=obj(
		x,y,w,h,
		{
			draw=d,update=u,
			drx=1,vy=0,t=0,
			can_hit=hit,
			can_hurt=hurt,
			tswch=false}
	)
	comb(e,ext)
	add(enemies,e)
	return e
end

function update_e_general(e,lrs)
	if(lrs==nil)lrs={0,1}
	e.vy=min(p_f_max,e.vy+p_accel)
	local t=on_layer(
		e,0,max(1,e.vy),lrs,true)
	if t!=nil then
		if e.vy<0 and fget(t.s,0) then
			e.vy=0
		elseif t.y-e.y>4 then
			if e.vy>p_accel then
				//printh("enemy landed")
				//printh(t.y.." "..t.h)
			end
			e.y=flr(t.y-t.h/2)-flr(e.h/2)-1
			e.vy=0
		end
	end
	e.y+=e.vy
end

-- slimes
function draw_slime(s)
	if s.fast then
		pal(2,3)
		pal(14,11)
	end
	spr(
		50+(s.fast and uitf or uits)%2,
		s.x-4,
		s.y-3-(s.tswch and 2 or 0),
		1,1,s.drx==-1)
	// draw_bb(s)
	pal()
end

function update_slime(s)
	update_e_general(s)
	if(s.vy!=0)return
	
	if on_layer(s,s.drx,0,0,true) or
				(not s.fast and 
					not on_layer(s,s.drx*4,1,{0,1},true))then
		s.drx*=-1
	end
	
	-- speed 0.67 and 0.4
	-- dont cause sync issues
	s.x+=s.drx*(s.fast and 0.67 or 0.4)

	if s.y>cmy+136 then
		del(enemies,s)
	end
end

--moles
function draw_mole(m)
	local s=(uits)%2
	if(m.vy<0)s=0
	if(m.vy>0)s=1
	spr(
		55+s,
		m.x-4,
		m.y-4-(m.tswch and 2 or 0),
		1,1,pp.x>m.x)
	//draw_bb(m)
end

function update_mole(m)
	update_e_general(m)
	if m.vy==0 and m.htm==0 then
		if m.tm==0 then
			m.tm=15
			m.htm=10
			if m.j then
				m.vy=-3
				m.y-=1
				sfx(5,-1,10,8)
			end
		else
			m.tm-=1
		end
	elseif m.vy>=-p_accel and
								m.vy<=p_accel then
		if m.htm>0 then
			m.vy=-p_accel
			m.htm-=1
		end
	end
	
	if m.y>cmy+136 then
		del(enemies,m)
	end
end

-- spikes
function draw_spike(s)
	spr(
		107+flr(uits)%2,
		s.x-4,s.y-4,
		1,1,false,s.f
	)
	//draw_bb(s)
end

-- circle spikes
function draw_c_spike(s)
	spr(
		53+flr(uitf)%2,
		s.x-4,s.y-4,
		1,1,pp.x<s.x
	)
	--draw_bb(s)
end

-- cacti
function draw_cactus(c)
	spr(
		52,
		c.x-4,
		c.y-4+(uitf%2)-(c.tswch and 2 or 0),
		1,1,
		uitf%4/2>1)
	--draw_bb(c)
end

function update_cactus(c)
	update_e_general(c)
	c.t+=1
	if c.t>=60 then
		c.t=0
		add_bullet(
			c.x-2,
			c.y-1,
			3,
			-1.7, --h vel
			-2,   --v vel
			true,
			11,
			false,
			draw_c_bullet
		)
		
		add_bullet(
			c.x+2,
			c.y-1,
			3,
			1.7, --h vel
			-2,  --v vel
			true,
			11,
			false,
			draw_c_bullet
		)
		sfx(9,-1,0,16)
	end
end


function update_ice_spwn(s)
	if s.t==0 then
		s.t=s.tm
		add_enemy(
			s.x,s.y+3,7,7,
			draw_ice,
			update_ice,
			false,
			true
		)
	else
		s.t-=1
	end
end

function draw_ice(i)
	sspr(48,48,8,7,i.x-4,i.y-4)
	//draw_bb(i)
end

function update_ice(i)
	i.t+=1
	if i.t<20 then
		i.y+=0.15
	elseif i.t>30 then
		update_e_general(i,{0})
		if i.vy==0 or not on_scr(i) then
			add_gb(i.x,i.y)
			del(enemies,i)
			sfx(15,-1,10,6)
			//sfx(15,-1,16,4)
			if i==dth_e then
				dth_e=nil
			end
		end
	end
end

function draw_flame_spawn(f)
	local off=0
	//if f.flt then
		off=(f.tm/15)%1
	//end
	palt(0b0000000111000000)
	spr(
		40+max(flr(f.tm),0),
		f.x,
		f.y+sin(off)*2)
	pal()
end

function update_flame_spawn(f)
	f.tm+=0.3
	if f.tm>=5 then
		f.tm=-10
		local dr=f.dr
		if dr==nil then
			local a=atan2(
				pp.x-f.x,
				pp.y-f.y)
			dr={
				cos(a),
				sin(a),
				true}
		end
		add_enemy(
			f.x+4,f.y+3,6,6,
			draw_flame,
			update_flame,
			true,
			true,
			{
				dr=dr,
				spd=f.spd
			}
		)
	end
end

function draw_flame(f)
	if not f.dr[3] then
		pal(1,13)
		pal(12,6)
	end
	spr(
		uitf%3+57,
		f.x-4,
		f.y-4)
	//draw_bb(f)
	pal()
end

function update_flame(f)
	f.x+=f.dr[1]*f.spd
	f.y+=f.dr[2]*f.spd
	if not on_scr(f) then
		del(enemies,f)
	end
end

function draw_shroom(s)
	spr(
		s.t>0 and 63 or 61+(uits)%2,
		s.x-4,
		s.y-4-(s.tswch and 2 or 0),
		1,1,pp.x>s.x)
	//draw_bb(s)
end

function update_shroom(s)
	update_e_general(s)
	if col_bb(s,pp) then
		s.t=10
		local v,sv=1.6,1
		if(btn(⬇️))v,sv=1.1,0
		if(btn(⬆️))v,sv=2.1,2
		sfx(16,-1,sv*6,6)
		//sfx(16,-1,0,6+sv*6)
		pvy=p_j_max*v
		add_jump(pp.x-1,pp.y,{13,14})
	end
	if s.t>1 then
		s.t-=1
	elseif s.t==1 and 
								flr(uits%2)==1 and
								flr(l_uits%2)!=1 then
		s.t=0
	end
end

eye_blk_t=6
eye_blk_s=0.24
function draw_eye(e)
	local s=0
	if e.t>=-eye_blk_t then
		local pc=5
		
		if e.t<0 and flr(e.t)%2==0 then
			pc=7
		end
		
		pal(7,pc)	
		pal(9,pc)
		pal(10,0)
		pal(15,pc)
		
		s=28+mid(
			0,
			abs(10-flr(e.t)),
			3)
	else
		s=31-mid(
			0,
			abs(eye_blk_t+4+flr(e.t)),
			3)
	end
	spr(s,e.x-4,e.y-4,1,1,e.x<pp.x)
	pal()
end

function update_eye(e)
	if e.t>=0 then
		e.t+=eye_blk_s
		if(e.t>14)e.t=0
		e.can_hurt=false
		if col_bb(e,pp) then
			e.t=-1
		end
	else
		e.t-=eye_blk_s
		if e.t<=-eye_blk_t then
			e.can_hurt=true
		end
		if(e.t<-eye_blk_t-7)e.t=11
	end
end

--this is a crazy hack
function draw_title_text(t)
	print(t.s,t.x-2,t.y-3)
	//draw_bb(t)
end
__gfx__
000000001111111100000000000000011100000000000000000000000d555550000000000000000000000000009009000000000000008000cc7cccccc777cccc
00000000111111110000000000000111111000000000000000000000d58888500000ff0f000000000000000009009000000000000000880077c7cc7ccccc7777
00000000111111110000000000001111111100000000000000000000d5888850ff6f66660050500000000000999900000000000088888880cccc7777cccccccc
00000000111111110000000000011111111110000000001111000000d5888850696969690005000000000000090009000000000088888888cccccccc7c77cccc
00000000111111110000000000011111111110000000111111110000d5555555666666660050500000000000009000900000000088888880cccccccccccc7cc7
00000000111111110011110000111111111111000001111111111000d555d5d5666666660000000000000000000099990000000000008800ccccccccccccc77c
00000000111111110111111001111111111111000111111111111000dd5d5d55666666660000000000000000000900900000000000008000c777cccccccccccc
00000000111111111111111111111111111111101111111111111110dd555555600660060000000000000000009009000000000000000000cccc7c77cccccccc
01110000777770070777077707770777077707770000000000000000066666d0000a000000000000030000000000000000000000000000000000000000000000
100010007c7c700770007000700070007c0c70c070007770000000000655556d00aaa000000000003b3000000000000000ffff0000ffff0000ffff0000ffff00
100010007777700770007000705575007ccc7ccc7000c7c0000555000655556d0aa1aa000000000030300000000000000f9999f00f9999f00f9999f00f0000f0
110110007777700065506005655565556ccc6ccc60007070005775000655556d00aaa00000e0e0000000000000000000f999999ff999999ff077000ff077000f
011100007777000006660666066606660666066600000000005775006666666d000a0000000a00000000000000000000f999999ff799990ff7aa700ff7aa700f
00000000777700700700000c000000000000000000000700005665006d6d666d0030000000e0e0000000000000000000f799990ff7aa700ff7aa700ff7aa700f
000000007c7c077700c007000000000000000000000000000000000066d6d6dd003000000003000000000000000000000f7700f00f7700f00f7700f00f7700f0
0000000077770070700000c000000000000000000000000000000000666666dd0003000000300000000000000000000000ffff0000ffff0000ffff0000ffff00
77700000777700000c00000000000000000000000077700000777000000000007777770799999909888889098999990999999909101000101010001001000101
76070770777700007000007c0eeeded0000000000755570007555700000670007707001099090010980900108809001099090060000010000000100000010000
07677067777700000000c00000dd5d00000000007558557075555570006677007010110790601109901011098010160990101109000000100000001001000000
006707677c7c0000700c0000888828220ddd5d507588857075bbb570066556607701107799011099990610998901609999011098000010001010100000010000
00700000000000000000700000000000005515007558557075555570066506607701107799011099990610998901609999011098000001000000010000100000
070707700000000000c000c000000000ccccdcdd0755570007555700007766007010010790100109906001099010060990100108000000100001001001000000
7607076700000000000000000333d3d0000000000077700000777000000760007010707790109089906090999010909990109088000000001000000000000000
677000770000000000000000bbbb3b33000000000000000000000000000000000107777706088888010999990109999901099998000000000100010000000000
33000033990000990000000000000000000bb0000000000000007000000000000000000000000c000000c0000000000000000600000000000000000000000000
3bbb00039aaa0009000000000002200000b33b000000700000067000004440000000000000000c000000c00000c0000000000600000dd0000000000000000000
00b000000a00000000222200002ee20000b33b0b005fdf00005fdf00049994000044400000c0c1c0000c1c0000cc000c00606d6000d99d000000000000000000
00b0bbb00a00aaa002eeee2002eeee20bbb7370b07dddd0077dddd6004797940049994000c1c11c00cc111c00cc1c0cc06d6dd600d8888d000dddd0000000000
00b0b0b00aaaa0a02eeeeee202e7e720b0b33bbb00dddd7006dddd770499994004797940c111111cc111111cc1111c1c6dddddd60d7879d00d8998d000dddd00
0000bbb00000aaa02eee7e7202eeee20b0b33b00005dd500005dd5000444444004999940c11ff11cc11ff11cc11ff11c6ddffdd60d8889d0d888888d0d8998d0
3000b0039000a00902222220002222000b3bb3b0000700000007600000500500044444400c1ff1c00c1ff1c00c1ff1c006dffd6000dddd00d788799dd788879d
330000339900009900000000000000000bb00bb00000000000070000055055000550550000cccc0000cccc0000cccc0000666600000660000dddddd0dddddddd
0555555003113113035535530131b1b000000000000000000004400000ffff00055555500911911a0a55a55a01a1a1a00ff90f90077777700904909005555550
50dddd051311300353dd3d033b1b13300000000000000000000f90000f0000f05044440519119009594494099a1a1990ffff9f997000000740400404511ff115
5d0dd0d5d05301d35d0dd3d3b331333d000000000000000000044000f00f000f54044045405a014954044949a991aaad9fff9ff9700006070404904051f11f15
5dd00dd5dd0311dd53d03dd533b3b13b000000000000000000094000f0f0007f54400445440911445940944599a9a1aa0ffffff970600007000000005f11c1f5
5dd00dd5dd05011d5dd03dd3b303033d000000000000000000044000f000707f544004454405011454409449a90909ad9ff9ff9070600007000000005fccccf5
5d0dd0d5d01550115d0dd0d5d3135b33000800000060000000099000f000077f540440454015501154044045d9194a9a09909900706660070000000051cccc15
50dddd050111550150dddd050113550300898000066600000004f0000f0777f05044440501115501504444050119440900000000700000070000000051cccc15
0555555011111110055555501311311300080000005000000004400000ffff000555555011111110055555501911911900000000077777700000000005cccc50
055555500611611676d67d7076767670000000000000000000077000007777000000000002112112021021220020202000000a0000000bbb00000bbb00000000
5066660516116006dddd777767777777000000000000000000077000077770700011110011111001111111012202011000a0a0000ccc03330eee033300000000
56066065d05601d67d7d7dc7707777c7000000000000000000047000777607070101101010510101110110112110111d0a00a00a0c0c0f440e000f4400000000
56600665dd0611dddddc07d76c7c07070000000000e070000009d000776776d7011001101501110111101101112120120a0a0aa00c0c01f400ee01f400000000
56600665dd05011dd07ddc06607ccc0600000000000a0000000dd000d06076670110011005050111110011011101011d0aa0a0900ccc01f40eee01f400000000
56066065d0155011dddd70d66c0c70c6000700000070700000099000d0007667010110100005501111011011d1015111a0a090a000000f4400000f4400000000
5066660501115501ddddddd667c607c60079700000636000000df0000d7d7dd700111100000055011011110100015501909a0a00555ff555555ff55500000000
055555501111111067606760676067600668660006366600000dd00007dddd000000000000000110011111100100100199a90909111111111111111100000000
0555555009ff9ff90fffff5f0fffff9f0000000000300300000766dc000766dc00000000030003030000000000000000000000000e8888e003bbbb3005055050
50ffff05f9ff900959ff9dfff99ff9f90000000000b03b00706766dc706766dc0000000003003003000001000060000000000060e000000e3000000350000005
5f0ff0f5f9f90ff9fffff9f99ffff9990000000000033303766766dc766766dc000099800000300000001110006000000000006080088008b000000b00000000
5ff00ff5ff99fff9f9ff9ff5ff99fff9000000000300b30b07c076c007c076c008098999000003000000010005d000600060056080888808b0bbbb0b50000005
5ff00ff5df090ffdfdff9ff9f99f09ff40000400b3303330070076c0070076c088800500000000000000010005d60060006005d680888808b0bbbb0b50000005
5f0ff0f5d0155ff1fd0fd0f5ff9950f90400400033b03300000077c0000077c005000600000000000100010055d605d005605dd680088008b000000b00000000
50ffff050111550150dddd0509ff55f100440400b3303b0000000700000007000060006000000000010001005dd605d605d65dd6e000000e3000000350000005
055555501111111005555550191191900040000033b03300ee0000008800000006000060000000000100010000000000000000000e8888e003bbbb3005055050
011111110e11e11e0e55e55e0e12e21e33000033bb0000bb220000228800008800aaaaa000aaaaa000aaa0000aaaaa00aaaaaaaaaaaaaaaa00aaaaa00aaaaaa0
111110011211200e5edd2d0ee2e12e2e3bbb0003b333000b28880002822200080aaaaaaa0aaaaaaa00aaa0000aaaaaa0aaaaaaaaaaaaaaaa0aaaaaa0aaaaaaaa
d05101ddd05e01d25d0dd2de20eee22200b0bbb0003033300080888000202220aaa000aaaaa00aaa0aaaa0000aa00aaa000aaa000aa000000aa00aa0aaaaaaaa
dd0511ddd20211dd52d02dd5dd2e222e00b0b0b0003030300080808000202020aa000000aa0000aa0aaa0000aaa000aa00aaaa00aaaaaa00aaa00aa0aa0aa0aa
dd05011dd202011d5dd02dd2de25eeed00b0bbb0003033000080888000202200aa00aaaaaa0000aa0aaa0000aaa000aa00aaa000aaaaaa00aa000aaaaa0aa0aa
d0155011d21550115d0dd0d5d02550ee0000b0b0000030300000808000002020aaa000aaaaa00aaaaaaa0000aa000aaa0aaaa000aa00000aaaaaaaaaa00000aa
011155010211550150dddd050111550e3000b0b3b000333b2000808280002228aaaaaaa0aaaaaaa0aaaaaaaaaaaaaaa00aaa0000aaaaaaaaa0000aaaa00000aa
1111111011111110055555501121111033000033bb0000bb22000022880000880aaaaa000aaaaa00aaaaaaaaaaaaa0000aaa0000aaaaaaaaa0000aaaa00000aa
00000000000000000086860000000000001717171717378600000000171727170000171717000000001700000000373717171717170000d31717171717373737
172717171700000000000017271717179595959595959595959595a5959595959595959595959595959595959595a5959595959595959595a595959595959595
00000000000000000037373737860000001717271717173700006100b6b6b6170000b6b6b60000000027000000001727177727b6170000d627d3274717171717
000000271700740000000017000000009500000000b20000b2619595959595a59500000000710000959595a59595958595000000a300000000009595a5959585
0000000000000000371717171737000000b6b6b6b6b6001700000000000000170000000000000000001700000091171717002752170000e627d6270017172717
0000000017836400000000270000000095007400b5b5b5b5b5b5959595a59595950000c2c2b5b5008595959595959595a5610000a3007400000000959595a595
00000000000000001727171727170000000000000000001700000000860000170000000000000000001700000037b6171700b600270000002700270000001717
007300001747648600007317000000009500640000950000000095a5959595959513000000959500955200d40000959595d4b5b5b50064000000009595959595
740000000000000000172727170000000000000000000027000000002737d317000000000000000000170000b617711717000000176100000000000000000017
00c40000173737370037e41700b6c4009500b50000b60000000000959595a59595b5b500b59595e495b5b5b500740095950000959500640000009195959595a5
640000000000000000b6b6b6b60000000000d3d3d3000017000000000017e41700b6000091000000730000003723e41717000000170000000000000000000017
00b60073171717000017000000370000950000000000000000a200000000a29595959500009595b26100009500640095a500009595b5b5d4d4b5b59500009595
6471860000000000000000000000000000003737370000b6000000000017d3170037b6d3370000003737000017e4e42717d3d3d317000000000000d300711317
002700c4171700000017c400001700009500b5000000b50000a200000000a295959595b5009595b5b5b5009500b5b59595009195859595b3b395959500919595
373737000000000000000000000000000000002717000000000000000027e417611717171700830027170000270000171737373737000000b6b6b637b6373737
00000000171783740017000073270000950095000000950000a200b60000a29595a595000095a595959500d6000000959500b595959595d4b595959500b59595
17171700000000008600d3d3000061000000000017000000000000000017d317002700000000e400001700001700001717171717170000003737371717171717
0000c4001727006486000000c4170000950000b5000095b50000b5a5b5b5009595859500b59595959595b5b5b5b500959500710000959500009595950000a395
172700000000003737b63737b6272700d30000001700d3d3d30000000017d4170000000000860000001700d30086001717271727170000001717175727671717
0000b6b61717d43737b6b6b6b617810095006195000000000000000000000095a59595000000959100000000950000a595b5b500000095b5e4959595b5b50095
17000000000000171717171717270000270000000053373737000000000000000000008300272700000000373737d31717172717000000001717170027001717
e4b6373717170017172717171717e4e49500b59500000000000000000000b595959595b5000095b50000000095b50095a5959500000095950000000000000095
0000000000000000173737371700000000000000000017171700000000000000000000d4000000000000000000171717520000000074003737171700b6001727
003717172717001717171727170000009592000000009200000000740000009595950000000095000000000000000095959595e400009595b500740000b5b595
00000000000000000017171717000000000000000000002717007400008600000000373700000074000000000000172700000000006486000017270000002717
0017000000170000000000000000000095920000000092b5b500006400b50095a50000007400950000e4e40000e4e495959395000000000000006400a600a395
80130000d3d3d30000271717000000000000d3008613711717916400003737000000271700861364000083910000000083d3d3d3373737000000170000001717
00270000831700000000000000000000959200000000929595a60064a600a695950000916400d400a6000000a600009595a595e40000000000b5b5b5b50000a5
3737370037373700000000000000000000002700272737373737370000172700000017000037373700373737370000002727272717170000000017d3d3d31717
d31761005717d300000000867113860095801371a6b5b59595b5b5b5b5b5b595a500b5b5b5b5b5b5b50000b5b50000a59595950000a613a6000000a595000095
17271700271717000000000000000087000000000000171717271700001700000000000000171717001727170000000000000000270000000000373737373737
273737373737270000000037373737b095b5b5b5b5959595959595a59595959595879585959595a595b2b29595b2009595950000b5b5b5b5b500000095000095
95a5d5959595a5959595959595959595959595a5959595859595959595959595000000000000009400000000b4b4b4b4b0000000b4b4b40000000000000000a4
c500b4b4b4b4b4000000949494949494b4b4b4c5007400000000009494949494949494000000949494a4949494949494b4b4b40000e600172717731576252525
95950095959595910000579595a561959595000000959595950000000095a595000000000000009400000000949400008700000094a4000000000000000000a4
b400009494949400000094a49477949494a494b4b464c500000000946794b4b4b4b4b4000000946794949494d59457949494940000e600171717d41500000000
a5000000619595b5b5b5b595959500959500000000009595a500000000009595000000a40061009400f1000094000000007400009400000023000000000000a4
94000000a467940000009494f1f1f1a49494949494b4b4000000009400949494949494000000e60000d60094000000a484f1f1f1f1b600d60000001500000061
9500000000a29595b3b3b395a59500959574006100008595956100b2000095a5000000a4000000b600a4007494000000006413c594000000f1f1f10000000000
940000c5f1f1940000009494e4a46194b6c50033d4009400000000a400f100a494a494000000e691c5d671a400f1f19495e4a4a4a4a400d6d300001500000000
95000000a6959595959595959595c49595640000000095a595b5b5b500749595000000a4f100f1f1f1a400649461000000b4d4b4b4007400b4b4b40000000000
940000b4b4b4946100009494f1f1f194b4b4b4e4b40094000000009400a40094944794000000b4b4b4b4b49400b4b494956153a300000053d400325300000000
850000b5b5959595a595000093950095956400000000000000000000006495a5000000b4b4b6b4b4b4b4f1b4b400000000940094948164009494a4000000f1f1
94f1000000949400000094949494949494130091940000f10000719400a4f1940000d6000000949494949494f100949495e400000000003700373700e4e40000
950000959595a595959571009395009595b5b5000000000000000000b5b59595000000009494a49400f1f194a4f100000094f1f194b4b4009494b4b40000b4b4
9484000000009400f100a40000000000b4b4b4b4b40000a40000e494f100e4940000d600730094a4940000a4a4009494a5000083000000170000170075000000
9500009595a295959595b5b59395779595000000000000130000000000009595000000000094949400b4b4b494840000b69484d4949494b694949494b6b69494
94d57400000094008400a40000740000940000d4e60000a400000094b400009400e4e4b653b6009494910000a40094a495740000830000170000000565000000
9500000095959547000000c30095b595958200e4e40000b50000e4e40082959500000000000000a400f1f19494f10000b4b4f1f1a49494a49494b4b4b4b4b4b4
94d66400000094f1f1f10000006471c5947400a4a4a4a4a400470094940000a4830000a4d4a4000094b40000a400949495640000868300276100000065d40000
9500000000959500000074000095959595000000000000000000000000009595000000000000000000b4f194948400009494d4b49400000094a40000c5d49494
94136400008094b4b4b4000000b4b4b494640000000000a4b6b6b6a494005794c40000a432a40000000000f1f1f1949495b5b5373737e6170000000035350000
950000000095950000a66400009595a595000000e4e4000000e4e4000000859500000000000000000094f1f1c500f100f1f1f1949400520000a400b4b4f1f1f1
94b4b400e4e4a4949494e6e6e694009494b4b400000000b4b4b4b49494b6b69400000000e4000000000000b4b4b4a4943487000017174717b600000000430061
9500000000a2950000b5b5d50095959595000000000000000000000000009595000000000000f1f10094b4e4b4b4b400b4b4b49494e4840000a4009494b4b4b4
9494000000c500000000e4e4e4945294a49494000000919494a4949494b4b4b400e600000000000074000094949477941400740000d5343434000000000600c4
95130000a6000000009595d4006795959500e4e4000000007400b5e4e4d495957113c5f10000b4b40000f1f10094a400f1000000a4d4000000a400d6000000f1
9400000000b4b40000000000009452a49494940084e4b4b4b494a4947794a400000000f1f1f183006400009473a400002471641380819696240000d446005600
95b500b5b5b500000095a5b5b5b59595959100a600000000640095a600006195b4b4b4b4000094940000b4b400009400b4330000b4b40000000033d6000000b4
0000000000a4940000000000009400949494005300d400c50094949400940000000000b4b4b4b40064000094d453610014e43434343400009600003636363600
a5950095a5950000009595959595958595b5b5b5b500a67164a695b5b5b5b5959494a4000000a494000094940000000094c50061a4a4f1f1f1f1f1a4c571c594
000000470094a4000000000000a45794940000b4b4b4b4b432a491e6f1d6610000130094949400c56491009432a4c40014001424149600000023440000262600
959587a59500000000959595a59595959595859595b5b5b5b5b595959595959594948700000094940000a4000000000094b4b4b4a4a4b4b4b4b4b4b4b4b4b494
000000000094000000000000009400940000000094949494b4b4b4b4b4b4b400008400a4940000b4b4b400949494000014571414960000000034343400160000
__gff__
0000000000000000000000000000808000000000000000000000000000000000000000000000000000000000000000000000000000000000000000000000000001010101808080800101010102010201010101018080808001010101800101000101010180800000808080000001010001010101000000000000000000000000
0000000000000000000000000000000000000000000000000000000000000000000000000000000000000000000000000000000000000000000000000000000000000000000000000000000000000000000000000000000000000000000000000000000000000000000000000000000000000000000000000000000000000000
__map__
000000000000000000000000000000000000000000004141415d414241410078000000000000414141410000004170417041000000434343434300000000007841000000000041334170417041000000410000000000000070000000000041700000000000000000000000000000007800000000000000000000000000000078
00000000000031000000000000000000434300000000004141004141696900004443430000007041690000000070417041420000006941417041000000000000410000000000416d44006e0069000000700000000000000041000000000041410000000000000000000000000000000000000000000000000000000000000000
000000000000000000000000000000004141470016000069410042000000000043434100000042000000000000705d417041000000005d5d414200000000000070160000000070434343430000000000410000000016000070170000000041410000000000000000000000000000000000001600000000000000000000000000
0000000000000000000000000000000042414600000000007000000000000000704141001600420000000047006900694141180000000000694100320000000041000000420041414141410000000000410032000043000041421833440075410000000000000000000000000016000000000000000000000000003400340000
00000000000000000000000000004700414143004400000041000000000000004343430000004200000000460000000041414343000000000043434d430043004100003342004143434370000000000070334d004542000041434343434341410000000000000000000000000000000000000000000000000064004e004e0000
00000000000000000000000000004600704141434343000000434300000000004170410000006900320000461744000070321642004700000070691642324200414e4e4e000041414141700000004700414d4242424200006969696941414241000000000034000000000000003400000000004c00004c000063630000340000
00000000000000000000000000084600694041704169004700696900320000004341410000470000424200434343000041414d420046000000410042424e42007000000000006d6900006e0000004600410069690069000000004400417041700000004e4e604e4e0000004e4e4e4e4e0000004c00006b6b6b62610000630000
000000000000000000000000434343000000006900000046000000004e4e4e0041704133004644004269004041690000417044000046000000410042004d69006900004200006d0000006e000017460041434343000000000043434d41414141000000641634170000000000000000000000004c006b63636362621965620000
000000000000000000004e4e425d41000000000000000046324400000000000070414343434343434300000069000000434343434343000000410000004d0000000000690000430000004300434343000032694d000042000069403316444170000000636363636300000000006000000000006b6b6362626261626363630000
00000000000000000000000000006900000000000000434343430000004200004170417041426900690000000000004541004d00694100000069004500000000000047000000410000004123417041000043434d0000690000004343434341700000000000000000000000000000650000006363636260620000006262610000
00000000000000004700000000000000000000000000414169000000000000004169000000690000000000000000434341174d0000410000000000434300000000314644000070004200704e704141000032004d0000000000006900690041410000000000000000000000000063630000000000000000000000005d61620000
00004407000000444600170044000000451731440000416900470000004200006900000000000000000000000000414170434300000000004700006941000000004343430000003340004100414269000043434d0000000000000000000041700031650000000000000000006400000000000000000000000000000000000000
004343434343434343434343434300004343434300000000004600003200000000000819000000470000443100005d41704169000000000046000000690000000041704343434e4e0000000069700000007041000044310000000000000041410063630000000000000000006363000064310000000000000000006517000000
000042414343705d705d7041690000004170424100000000454600004343430000434343430032460000434300004d704100000044310000464400000000000000694241417000190000004400410000004169000043434300420033440074410061616400340065003464006100000063630000000000000000636363000000
00000040414141007000700000000000704170000000004343430000414241000041704169004343430069434343434169000000434300004343000000000000000000690040004343000043006900000000000000417041004343434343414100006363636363636363630000000000626200004c4c004c4c00006062000000
0000000000700000690000000000000041706900000000694170000000417000000000000000704170000069694141700000000070410000417000000000000000000000000000417000004100000000780000000069410000696969414170700000000061616162616200000000000061000000000000000000000000000000
6261626261626262000000000000007800000000000000006162326363636300626262610000000062626162006363635252525252525252525252525252525151525252525252525252525252525252525252525252525353535251515151515151515152525267525252525252525252525252525252525252525151515151
6162625e626261623400000034000000000000000000000062616d6261000000626363630000000063636362346261625266666652525252000000666666005151000000175252525252520000000000526666005252525252525200000067515151515100000000000000000052535300525252000066525252665151515167
62620000000000354d00000060000065000000340000000061620062620000006262616200000000616262614d6262615200000052535300005700000000005151000053535352525252000000322355520000005253535353520000000000515166666600000000000000000052525200525252000000525252005151515100
000000000000006300000000000000630025644e0000000062616e00000000006363636200000000626162623461626252160000525252175456000000000051510000000000006766000000005353535216550052525252525200000054005151000000000000000000325416525252004d176d0000006d0000005125515116
0008000000006462230000000000006200636363636b6e0062610000000016006262756200000000350000004d6274615200000000525252525200005050005353006e000000000000000000000000525353530052526700006700005353005151000057000000500000535353525252535353530000006d0000005100675153
636300000063636363000000000000620000616261630000616200000000000062620061004c00006000000000626d625200540000000066666600005016555151000000000055005400000000001652525252005d52000000005700515100515177005600536b506b6b525266666652006666660000196d00000051004d0000
62000000006261626000000064001962000000000062004c00000000320035006200166200000000350000004d0000005253535300005700000000505353535151006d00000053535353000000000052525252004d52000000005600515100515100555600525353535352000000005200000000570053530000005151000000
000000000062620000000000634e63630000000000600000000000004e4e4e006200636200004c006000000000004c0052525252000056005500000051515151510000000000005252520000000000525200660000005400000056195100005153535353535252525200000057000052000054005600665200004e5151005400
00004c000062000000006e00621600620000000000626d004c000000646500646200626200000000350000004d000019525252526b5353535353000051515151510000006e00000052526b00006e6e5352000000535353536b535353510050515166666600000000500000005600765200535353530000520000005151535300
000000000061000000006b00614e4e6200340025006100000000340063636363620000620000004c6000000000000063525252525352525252000000515353535300000000000000525250000000005252004d00665252665252525251006651510000001700000050000000565500526b5252525200005200004e515151516b
00000000006200004c00630062000061004e4e4e0062006e006d6d00006261623418006100000000000000004d000000525252525252666600000050515151515100570000006d00525250000000005252004d00000000000000000051500051510000005353000053536d6d5353535353525252670050520000005151515153
000000004c0000000000620000006d61000000340062000000000000006e00616363006200004c000000000000006d0000000052520000000054000000675151510056000000000000006b000000005252000000000000000000570051660051510000556e00000052520000006e3152000008520000005200004e5151000000
00000000000000000000620000000000004e4e4e00000000006e6e00006e17621731640000000000000000002300000000000066660000535353000057005151510056006e000000534e0000000000525200000053000053000056195100505151005353530000005252000000535352000b535200004e520019005151005700
653164000017190000006100006d6d000000656400006431000000000063636363636300004c0000006e6e0063000000003155000000005252000000560016515131560000000000520000000000005252315400520000520000535351001751510025500000000052000000000052520000314d000000520053005151195600
6363630000636300006d6200000000000063636300006363000000000061626262620000000000000000000062000000005353535353005252000053535353535353530000000000526d00006e6b6b52535353005200005200000051515353535353530000007400520000750000525200535353530000520052000051535300
6262000000626200000061000000000000626262000062610000000000626261000000000000000000000000610000787852525252000052000000000051515151515100000000005200000000535353525200005200005200000000515151515151000000000000520000000000785200525252000000520052000051515100
